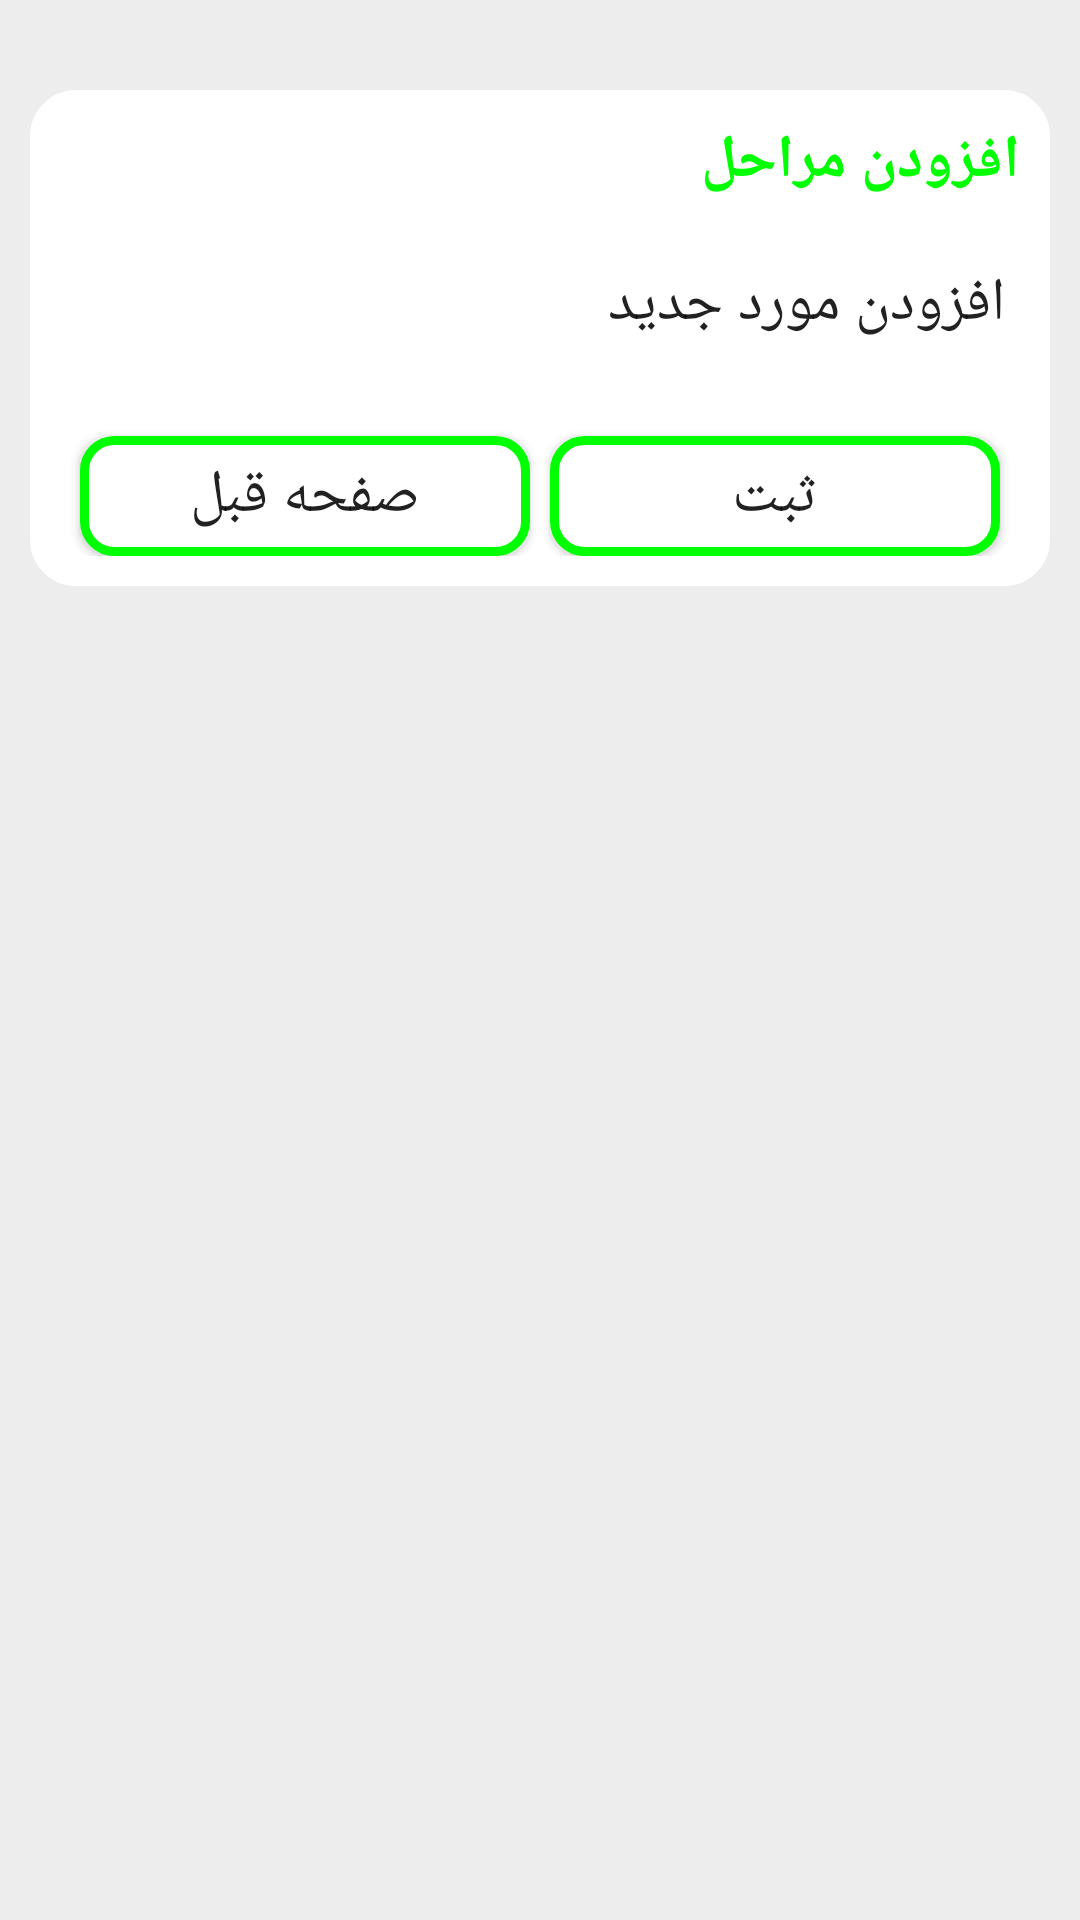

The Android layout XML behind this screen, and the referenced resources:
<!-- AndroidManifest.xml: application theme AppTheme -->
<!-- res/layout/fragment_posting2.xml -->
<?xml version="1.0" encoding="utf-8"?>
<ScrollView xmlns:android="http://schemas.android.com/apk/res/android"
    xmlns:app="http://schemas.android.com/apk/res-auto"
    xmlns:tools="http://schemas.android.com/tools"
    android:layout_width="match_parent"
    android:background="@color/gray"
    android:layout_height="match_parent"
    android:scrollbars="none">

    <androidx.constraintlayout.widget.ConstraintLayout
        android:layout_width="match_parent"
        android:layout_height="wrap_content"
        android:background="@drawable/rounded_layout"
        android:layout_marginHorizontal="10dp"
        android:layout_marginTop="30dp"
        android:layout_marginBottom="10dp"
        android:backgroundTint="@color/white"
        android:padding="10dp">
        
        <TextView
            android:id="@+id/posting_TV_steps"
            android:layout_width="wrap_content"
            android:layout_height="wrap_content"
            android:text="@string/add_steps"
            android:textColor="@color/green"
            android:textSize="20sp"
            android:textStyle="bold"
            app:layout_constraintStart_toStartOf="parent"
            app:layout_constraintTop_toTopOf="parent" />

        <androidx.recyclerview.widget.RecyclerView
            android:id="@+id/posting_RV_steps"
            android:layout_width="match_parent"
            android:layout_height="wrap_content"
            android:layout_marginTop="10dp"
            android:layoutDirection="rtl"
            app:layout_constraintEnd_toEndOf="parent"
            app:layout_constraintStart_toStartOf="parent"
            app:layout_constraintTop_toBottomOf="@id/posting_TV_steps"
            tools:listitem="@layout/fragment_posting_steps_item" />

        <ImageView
            android:id="@+id/posting_IV_step"
            android:layout_width="wrap_content"
            android:layout_height="wrap_content"
            android:layout_marginTop="15dp"
            android:background="@drawable/ic_add"
            android:contentDescription="TODO"
            app:layout_constraintStart_toStartOf="parent"
            app:layout_constraintTop_toBottomOf="@id/posting_RV_steps" />

        <Button
            android:id="@+id/posting_B_add_step"
            android:layout_width="wrap_content"
            android:layout_height="wrap_content"
            android:layout_marginStart="5dp"
            android:background="@null"
            android:text="@string/add_new"
            android:textSize="20sp"
            app:layout_constraintStart_toEndOf="@id/posting_IV_step"
            app:layout_constraintTop_toBottomOf="@id/posting_RV_steps" />

        <Button
            android:id="@+id/posting_B_record"
            android:layout_width="150dp"
            android:layout_height="40dp"
            android:layout_marginTop="20dp"
            android:background="@drawable/btn_rounded_2"
            android:text="@string/record"
            android:textSize="20sp"
            app:layout_constraintEnd_toStartOf="@id/posting_B_back_step"
            app:layout_constraintStart_toStartOf="parent"
            app:layout_constraintTop_toBottomOf="@id/posting_B_add_step" />

        <Button
            android:id="@+id/posting_B_back_step"
            android:layout_width="150dp"
            android:layout_height="40dp"
            android:layout_marginTop="20dp"
            android:background="@drawable/btn_rounded_2"
            android:text="@string/back_step"
            android:textSize="20sp"
            app:layout_constraintEnd_toEndOf="parent"
            app:layout_constraintHorizontal_bias="0.5"
            app:layout_constraintStart_toEndOf="@id/posting_B_record"
            app:layout_constraintTop_toBottomOf="@id/posting_B_add_step" />
    </androidx.constraintlayout.widget.ConstraintLayout>


</ScrollView>
<!-- res/layout/fragment_posting_steps_item.xml (included above) -->
<?xml version="1.0" encoding="utf-8"?>
<androidx.cardview.widget.CardView xmlns:android="http://schemas.android.com/apk/res/android"
    xmlns:app="http://schemas.android.com/apk/res-auto"
    xmlns:card_view="http://schemas.android.com/tools"
    android:layout_width="match_parent"
    android:layout_height="wrap_content"
    android:layout_marginTop="2dp"
    android:layout_marginBottom="4dp"
    android:layoutDirection="rtl"
    app:cardElevation="0dp"
    card_view:cardPreventCornerOverlap="false">

    <androidx.constraintlayout.widget.ConstraintLayout
        android:layout_width="match_parent"
        android:layout_height="wrap_content"
        android:layoutDirection="rtl">

        <TextView
            android:id="@+id/posting_steps_TV_stepNum"
            android:layout_width="wrap_content"
            android:layout_height="wrap_content"
            android:text="مرحله 1"
            android:textSize="20sp"
            android:textStyle="bold"
            app:layout_constraintStart_toStartOf="parent"
            app:layout_constraintTop_toTopOf="parent" />

        <EditText
            android:id="@+id/posting_steps_ET_recipe"
            android:layout_width="match_parent"
            android:layout_height="wrap_content"
            android:layout_marginTop="10dp"
            android:autofillHints="دستور غذا"
            android:background="@drawable/rounded_background"
            android:backgroundTint="@color/gray"
            android:gravity="start"
            android:maxEms="50"
            android:maxLength="300"
            android:maxLines="6"
            android:minLines="1"
            android:singleLine="false"
            android:text="دستور"
            android:textSize="20sp"
            app:layout_constraintEnd_toEndOf="parent"
            app:layout_constraintStart_toStartOf="parent"
            app:layout_constraintTop_toBottomOf="@id/posting_steps_TV_stepNum" />

        <ImageButton
            android:id="@+id/posting_steps_IB_delete"
            android:layout_width="20dp"
            android:layout_height="20dp"
            android:background="@drawable/rounded_background"
            android:backgroundTint="#FFE500"
            android:contentDescription="TODO"
            android:src="@drawable/ic_delete"
            app:layout_constraintStart_toStartOf="parent"
            app:layout_constraintTop_toBottomOf="@id/posting_steps_TV_stepNum" />

    </androidx.constraintlayout.widget.ConstraintLayout>

</androidx.cardview.widget.CardView>
<!-- resources referenced by this layout -->
<resources>
  <color name="gray">#EDEDED</color>
  <color name="green">#00FF00</color>
  <color name="white">#FFFFFF</color>
  <!-- drawable btn_rounded_2 (drawable) -->
  <?xml version="1.0" encoding="utf-8"?>
  <shape xmlns:android="http://schemas.android.com/apk/res/android"
      android:shape="rectangle">
  
      <corners android:radius="10dp" />
      <solid android:color="#FFFFFF" />
      <stroke
          android:width="3dp"
          android:color="@color/green" />
  
  </shape>
  <!-- drawable rounded_background (drawable) -->
  <?xml version="1.0" encoding="UTF-8"?>
  <shape xmlns:android="http://schemas.android.com/apk/res/android">
      <solid android:color="#FFFFFF"/>
      <corners android:radius="15dp"/>
      <stroke
          android:width="1dp"
          android:color="@color/colorAccent" />
      <padding android:left="10dp" android:top="10dp" android:right="10dp" android:bottom="10dp" />
  </shape>
  <!-- drawable rounded_layout (drawable) -->
  <?xml version="1.0" encoding="UTF-8"?>
  <shape xmlns:android="http://schemas.android.com/apk/res/android">
      <solid android:color="#FFFFFF"/>
      <corners android:radius="15dp"/>
      <stroke
          android:width="1dp"
          android:color="@color/colorAccent" />
  </shape>
  <string name="add_new">افزودن مورد جدید</string>
  <string name="add_steps">افزودن مراحل</string>
  
  
      // Bottom Navigation
  <string name="back_step">صفحه قبل</string>
  <string name="record">ثبت</string>
      
  
      // Navigation Drawer
  
      // Toolbar
  <style name="AppTheme" parent="Theme.AppCompat.Light.DarkActionBar">
          
          <item name="colorPrimary">@color/colorPrimary</item>
          <item name="colorPrimaryDark">@color/colorPrimaryDark</item>
          <item name="android:layoutDirection" tools:targetApi="jelly_bean_mr1">rtl</item>
          <item name="colorAccent">@color/colorAccent</item>
          <item name="windowActionBar">false</item>
          <item name="windowNoTitle">@color/colorAccent</item>
          <item name="fontFamily">@font/sans_regular</item>
      </style>
  <color name="colorAccent">#03DAC5</color>
  <color name="colorPrimary">#6200EE</color>
  <color name="colorPrimaryDark">#3700B3</color>
</resources>
